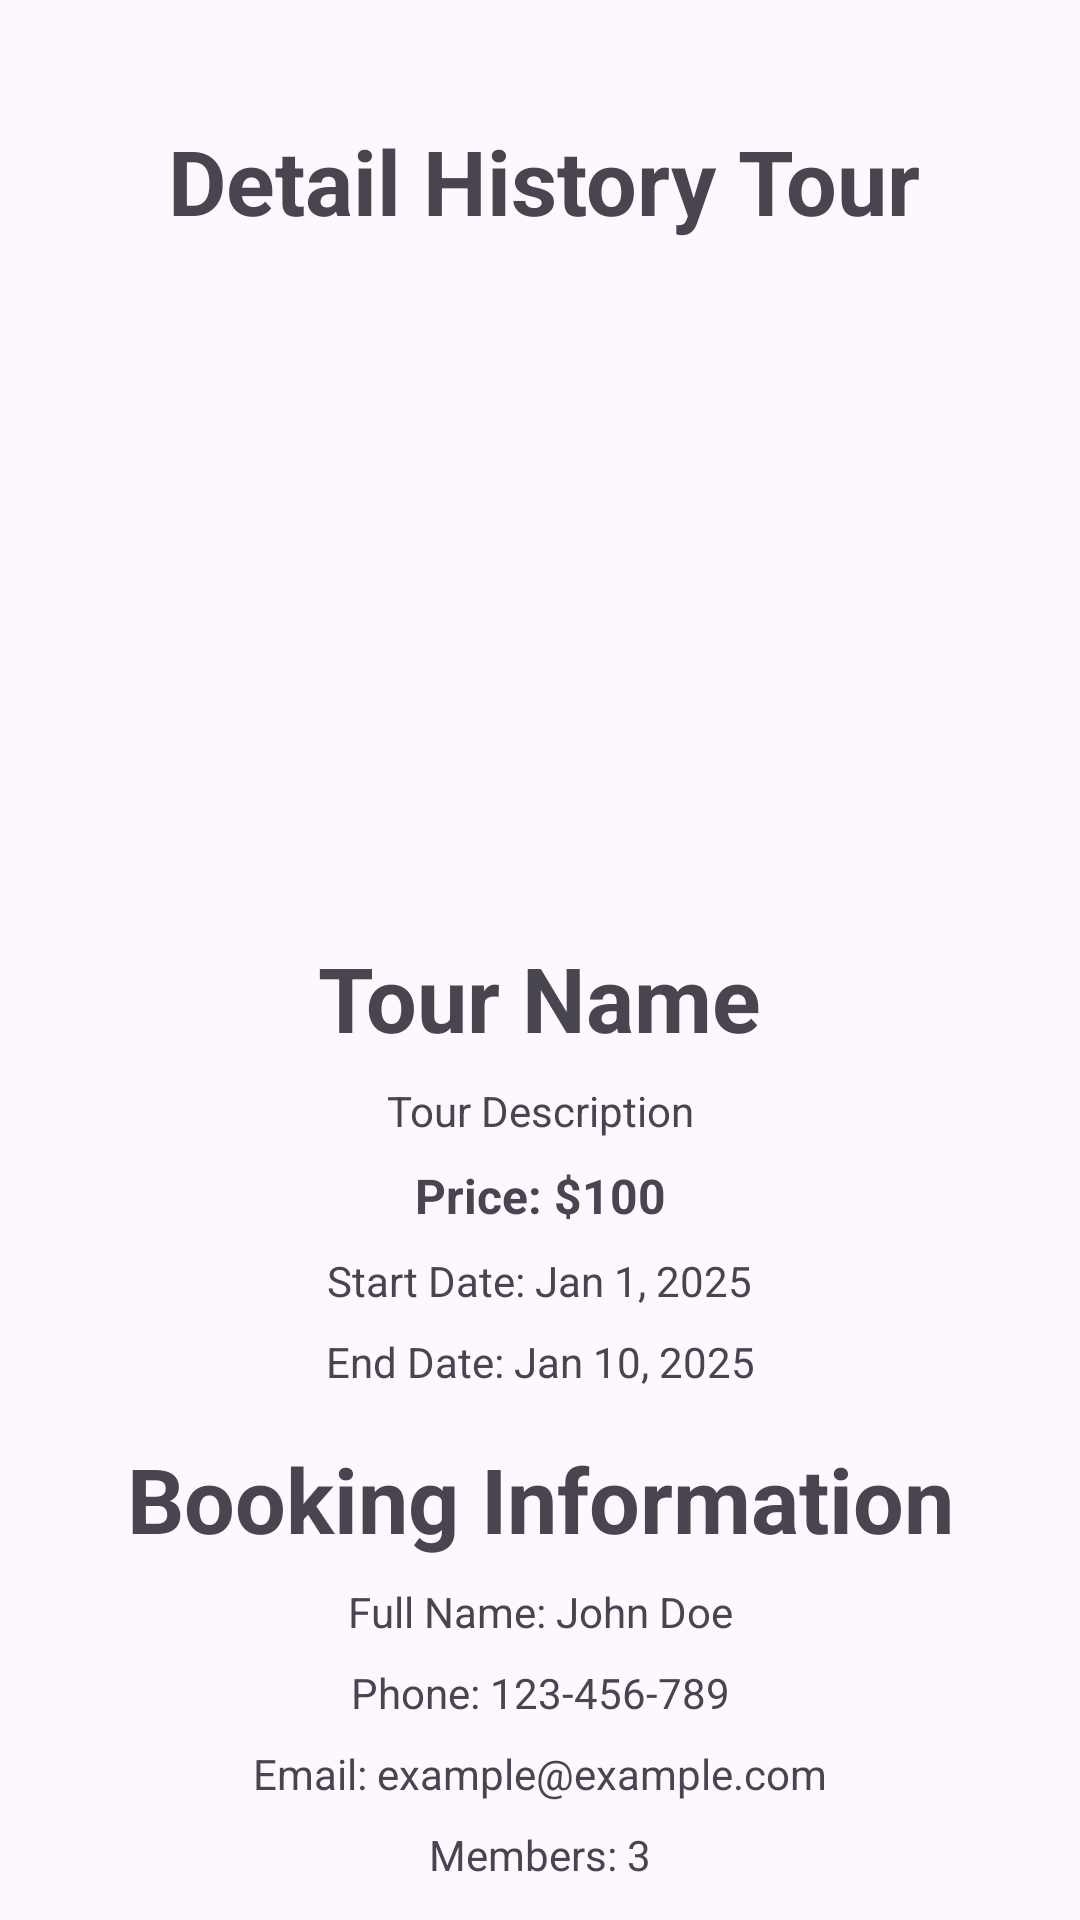

Layout XML and referenced resources for this Android screen:
<!-- AndroidManifest.xml: application theme Theme.BookingTourProject -->
<!-- res/layout/activity_detaill_tour_history.xml -->
<?xml version="1.0" encoding="utf-8"?>
<androidx.constraintlayout.widget.ConstraintLayout xmlns:android="http://schemas.android.com/apk/res/android"
    xmlns:app="http://schemas.android.com/apk/res-auto"
    xmlns:tools="http://schemas.android.com/tools"
    android:id="@+id/mainLayout"
    android:layout_width="match_parent"
    android:layout_height="match_parent"
    tools:context="com.example.bookingtourproject.DetaillTourHistoryActivity">
<LinearLayout
    android:id="@+id/linearHIstory"
    android:layout_width="match_parent"
    android:layout_height="wrap_content"
    android:orientation="horizontal"
    app:layout_constraintTop_toTopOf="parent"
    >
    <ImageView
        android:id="@+id/backButton"
        android:layout_width="40dp"
        android:layout_height="40dp"
        android:src="@drawable/back"
        android:contentDescription="Back"
        android:onClick="onBackPressed"
        android:layout_marginTop="40dp"
        android:layout_marginStart="16dp"
        app:layout_constraintTop_toTopOf="parent"
        app:layout_constraintStart_toStartOf="parent" />
    <TextView
        android:layout_width="wrap_content"
        android:layout_height="wrap_content"
        android:textSize="30dp"
        android:textStyle="bold"
        android:layout_marginTop="40dp"
        android:text="Detail History Tour"
        />
</LinearLayout>
    
    <ImageView
        android:id="@+id/imgTourDetail"
        android:layout_width="0dp"
        android:layout_height="200dp"
        android:layout_marginTop="16dp"
        app:layout_constraintEnd_toEndOf="parent"
        app:layout_constraintStart_toStartOf="parent"
      app:layout_constraintTop_toBottomOf="@+id/linearHIstory"
        android:scaleType="centerCrop"/>

    
    <TextView
        android:id="@+id/tvTourDetailName"
        android:layout_width="wrap_content"
        android:layout_height="wrap_content"
        android:text="Tour Name"
        android:textSize="30sp"
        android:textStyle="bold"
        android:layout_marginTop="16dp"
        app:layout_constraintTop_toBottomOf="@id/imgTourDetail"
        app:layout_constraintStart_toStartOf="parent"

        app:layout_constraintEnd_toEndOf="parent"/>
    
    <TextView
        android:id="@+id/tvTourDetailPrice"
        android:layout_width="wrap_content"
        android:layout_height="wrap_content"
        android:text="Price: $100"
        android:textSize="16sp"
        android:textStyle="bold"
        android:layout_marginTop="8dp"
        app:layout_constraintTop_toBottomOf="@id/tvTourDetailDescription"
        app:layout_constraintStart_toStartOf="parent"
        app:layout_constraintEnd_toEndOf="parent"/>

    
    <TextView
        android:id="@+id/tvTourDetailDescription"
        android:layout_width="wrap_content"
        android:layout_height="wrap_content"
        android:text="Tour Description"
        android:textSize="14sp"
        android:layout_marginTop="8dp"
        app:layout_constraintTop_toBottomOf="@id/tvTourDetailName"
        app:layout_constraintStart_toStartOf="parent"
        app:layout_constraintEnd_toEndOf="parent"
        android:maxLines="3"
        android:ellipsize="end"/>


    
    <TextView
        android:id="@+id/tvTourDetailStartDate"
        android:layout_width="wrap_content"
        android:layout_height="wrap_content"
        android:text="Start Date: Jan 1, 2025"
        android:textSize="14sp"
        android:layout_marginTop="8dp"
        app:layout_constraintTop_toBottomOf="@id/tvTourDetailPrice"
        app:layout_constraintStart_toStartOf="parent"
        app:layout_constraintEnd_toEndOf="parent"/>

    
    <TextView
        android:id="@+id/tvTourDetailEndDate"
        android:layout_width="wrap_content"
        android:layout_height="wrap_content"
        android:text="End Date: Jan 10, 2025"
        android:textSize="14sp"
        android:layout_marginTop="8dp"
        app:layout_constraintTop_toBottomOf="@id/tvTourDetailStartDate"
        app:layout_constraintStart_toStartOf="parent"
        app:layout_constraintEnd_toEndOf="parent"/>

    
    <TextView
        android:id="@+id/tvBookingInfoTitle"
        android:layout_width="wrap_content"
        android:layout_height="wrap_content"
        android:text="Booking Information"
        android:textSize="30sp"
        android:textStyle="bold"
        android:layout_marginTop="16dp"
        app:layout_constraintTop_toBottomOf="@id/tvTourDetailEndDate"
        app:layout_constraintStart_toStartOf="parent"
        app:layout_constraintEnd_toEndOf="parent"/>

    
    <TextView
        android:id="@+id/tvBookingFullName"
        android:layout_width="wrap_content"
        android:layout_height="wrap_content"
        android:text="Full Name: John Doe"
        android:textSize="14sp"
        android:layout_marginTop="8dp"
        app:layout_constraintTop_toBottomOf="@id/tvBookingInfoTitle"
        app:layout_constraintStart_toStartOf="parent"
        app:layout_constraintEnd_toEndOf="parent"/>

    
    <TextView
        android:id="@+id/tvBookingPhone"
        android:layout_width="wrap_content"
        android:layout_height="wrap_content"
        android:text="Phone: 123-456-789"
        android:textSize="14sp"
        android:layout_marginTop="8dp"
        app:layout_constraintTop_toBottomOf="@id/tvBookingFullName"
        app:layout_constraintStart_toStartOf="parent"
        app:layout_constraintEnd_toEndOf="parent"/>

    
    <TextView
        android:id="@+id/tvBookingEmail"
        android:layout_width="wrap_content"
        android:layout_height="wrap_content"
        android:text="Email: example@example.com"
        android:textSize="14sp"
        android:layout_marginTop="8dp"
        app:layout_constraintTop_toBottomOf="@id/tvBookingPhone"
        app:layout_constraintStart_toStartOf="parent"
        app:layout_constraintEnd_toEndOf="parent"/>

    
    <TextView
        android:id="@+id/tvBookingMembers"
        android:layout_width="wrap_content"
        android:layout_height="wrap_content"
        android:text="Members: 3"
        android:textSize="14sp"
        android:layout_marginTop="8dp"
        app:layout_constraintTop_toBottomOf="@id/tvBookingEmail"
        app:layout_constraintStart_toStartOf="parent"
        app:layout_constraintEnd_toEndOf="parent"/>

</androidx.constraintlayout.widget.ConstraintLayout>
<!-- resources referenced by this layout -->
<resources>
  <style name="Theme.BookingTourProject" parent="Base.Theme.BookingTourProject" />
  <style name="Base.Theme.BookingTourProject" parent="Theme.Material3.DayNight.NoActionBar">
          
          
      </style>
</resources>
